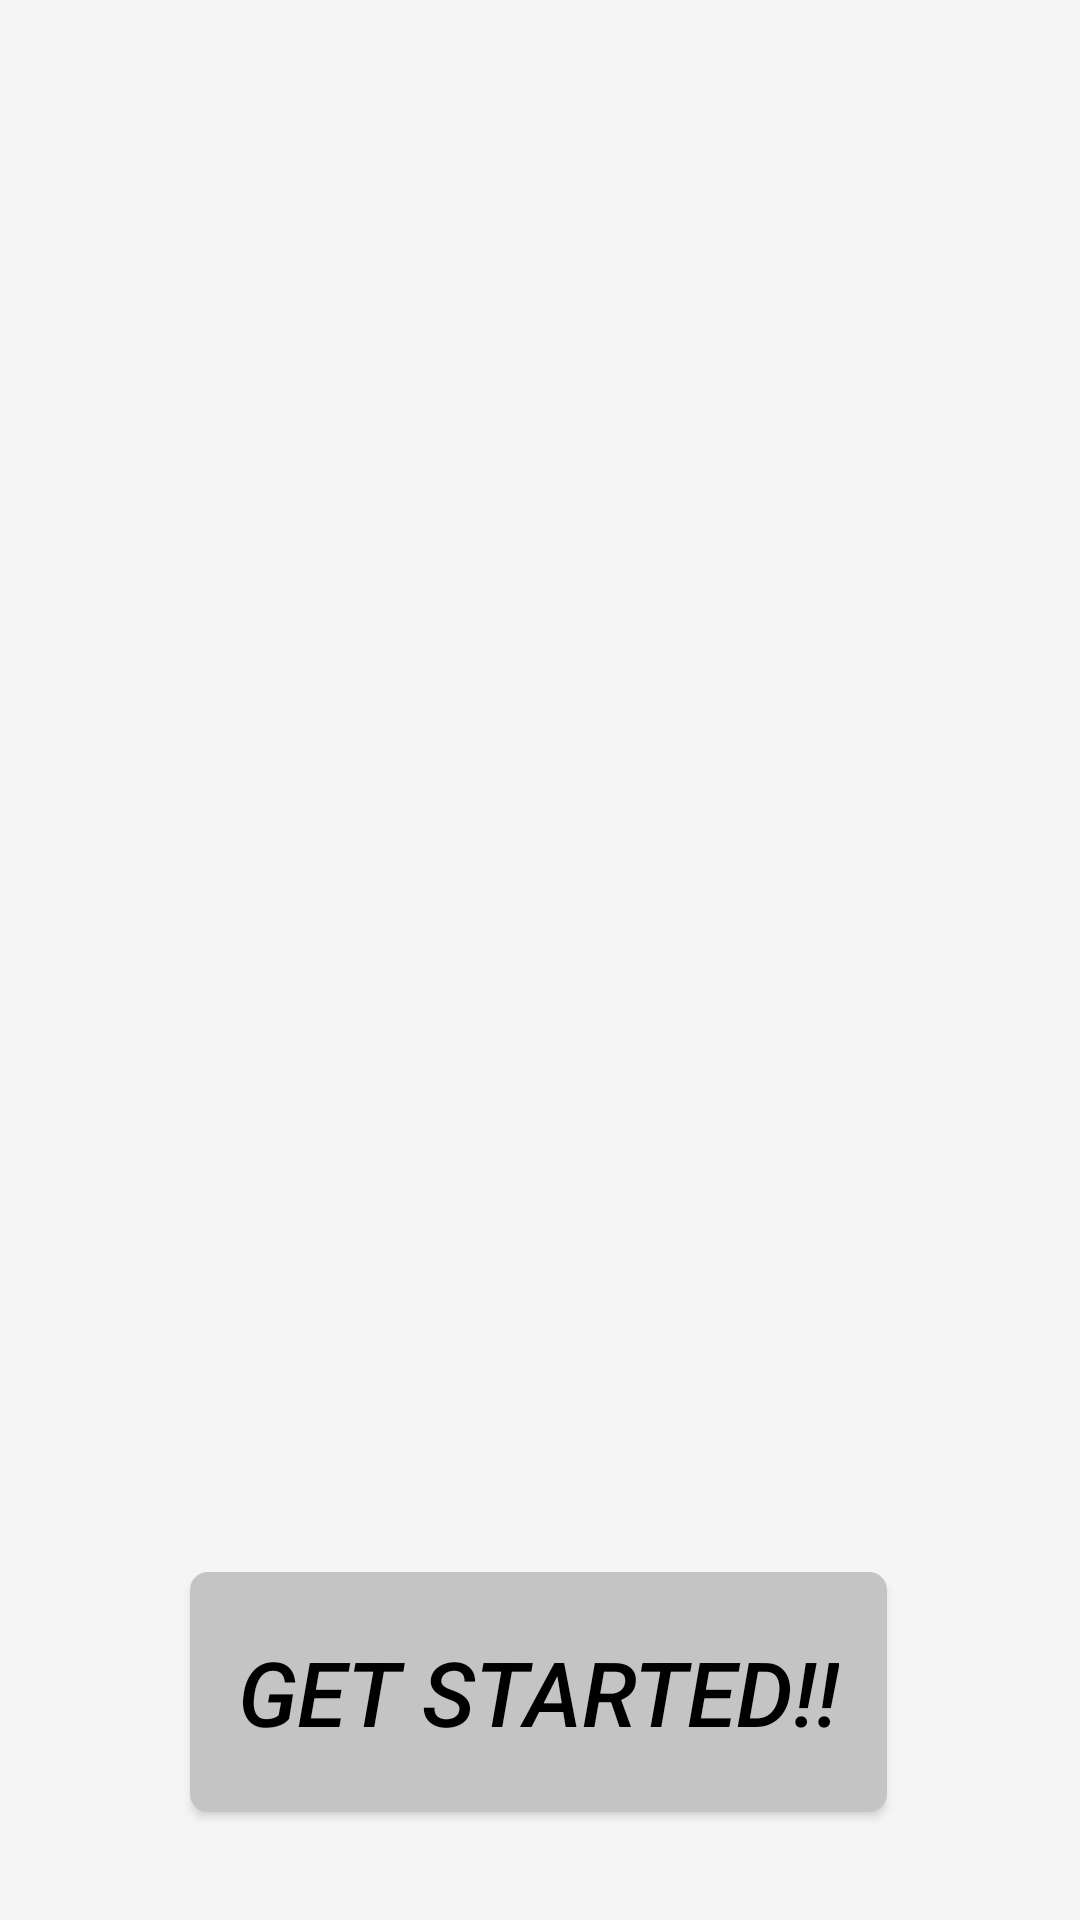

Layout XML and referenced resources for this Android screen:
<!-- AndroidManifest.xml: activity theme Theme.AppCompat.NoActionBar -->
<!-- res/layout/activity_main.xml -->
<?xml version="1.0" encoding="utf-8"?>
<android.support.constraint.ConstraintLayout xmlns:android="http://schemas.android.com/apk/res/android"
    xmlns:app="http://schemas.android.com/apk/res-auto"
    xmlns:tools="http://schemas.android.com/tools"
    android:layout_width="match_parent"
    android:layout_height="match_parent"
    tools:context=".MainActivity"
    android:background="@color/WhiteSmoke">

    <Button
        android:id="@+id/start"
        style="@style/Basic"
        android:layout_width="wrap_content"
        android:layout_height="80dp"
        android:layout_marginTop="8dp"
        android:layout_marginBottom="36dp"
        android:background="@drawable/rounded_button"
        android:text="Get started!!"
        android:textColor="@color/Black"
        android:textStyle="italic"
        app:layout_constraintBottom_toBottomOf="parent"
        app:layout_constraintEnd_toEndOf="parent"
        app:layout_constraintHorizontal_bias="0.497"
        app:layout_constraintStart_toStartOf="parent"
        app:layout_constraintTop_toTopOf="parent"
        app:layout_constraintVertical_bias="1.0" />

    <ImageView
        android:id="@+id/imageView3"
        android:layout_width="wrap_content"
        android:layout_height="190dp"
        android:layout_marginStart="8dp"
        android:layout_marginTop="72dp"
        android:layout_marginBottom="8dp"
        app:layout_constraintBottom_toTopOf="@+id/start"
        app:layout_constraintEnd_toEndOf="parent"
        app:layout_constraintHorizontal_bias="1.0"
        app:layout_constraintStart_toStartOf="parent"
        app:layout_constraintTop_toTopOf="parent"
        app:layout_constraintVertical_bias="0.889"
        app:srcCompat="@drawable/combined_avatar" />

    <ImageView
        android:id="@+id/imageView6"
        android:layout_width="247dp"
        android:layout_height="250dp"
        android:layout_marginEnd="8dp"
        android:layout_marginBottom="8dp"
        app:layout_constraintBottom_toBottomOf="parent"
        app:layout_constraintEnd_toEndOf="parent"
        app:layout_constraintHorizontal_bias="0.0"
        app:layout_constraintStart_toStartOf="parent"
        app:layout_constraintTop_toTopOf="parent"
        app:layout_constraintVertical_bias="0.0"
        app:srcCompat="@drawable/top_background" />

</android.support.constraint.ConstraintLayout>
<!-- resources referenced by this layout -->
<resources>
  <color name="Black">#000000</color>
  <color name="WhiteSmoke">#f5f5f5</color>
  <!-- drawable combined_avatar: png bitmap (drawable, 160986 bytes) -->
  <!-- drawable rounded_button (drawable) -->
  <?xml version="1.0" encoding="utf-8"?>
  <shape xmlns:android="http://schemas.android.com/apk/res/android"
      android:shape="rectangle" >
  
      <stroke
          android:drawable="@android:color/transparent"
          android:width="2dp"
          android:color="@color/DarkWhiteSmoke" >
      </stroke>
  
      <solid android:color="@color/DarkWhiteSmoke" />
      <corners
          android:bottomLeftRadius="5dp"
          android:bottomRightRadius="5dp"
          android:topLeftRadius="5dp"
          android:topRightRadius="5dp" />
  
  </shape>
  <!-- drawable top_background: png bitmap (drawable, 19129 bytes) -->
  <style name="Basic">
          <item name="android:textColor">#f5f5f5</item>
          <item name="android:textSize">30dp</item>
          <item name="android:padding">16dp</item>
          <item name="android:fontFamily">sans-serif-medium</item>
      </style>
  <color name="DarkWhiteSmoke">#c4c4c4</color>
</resources>
